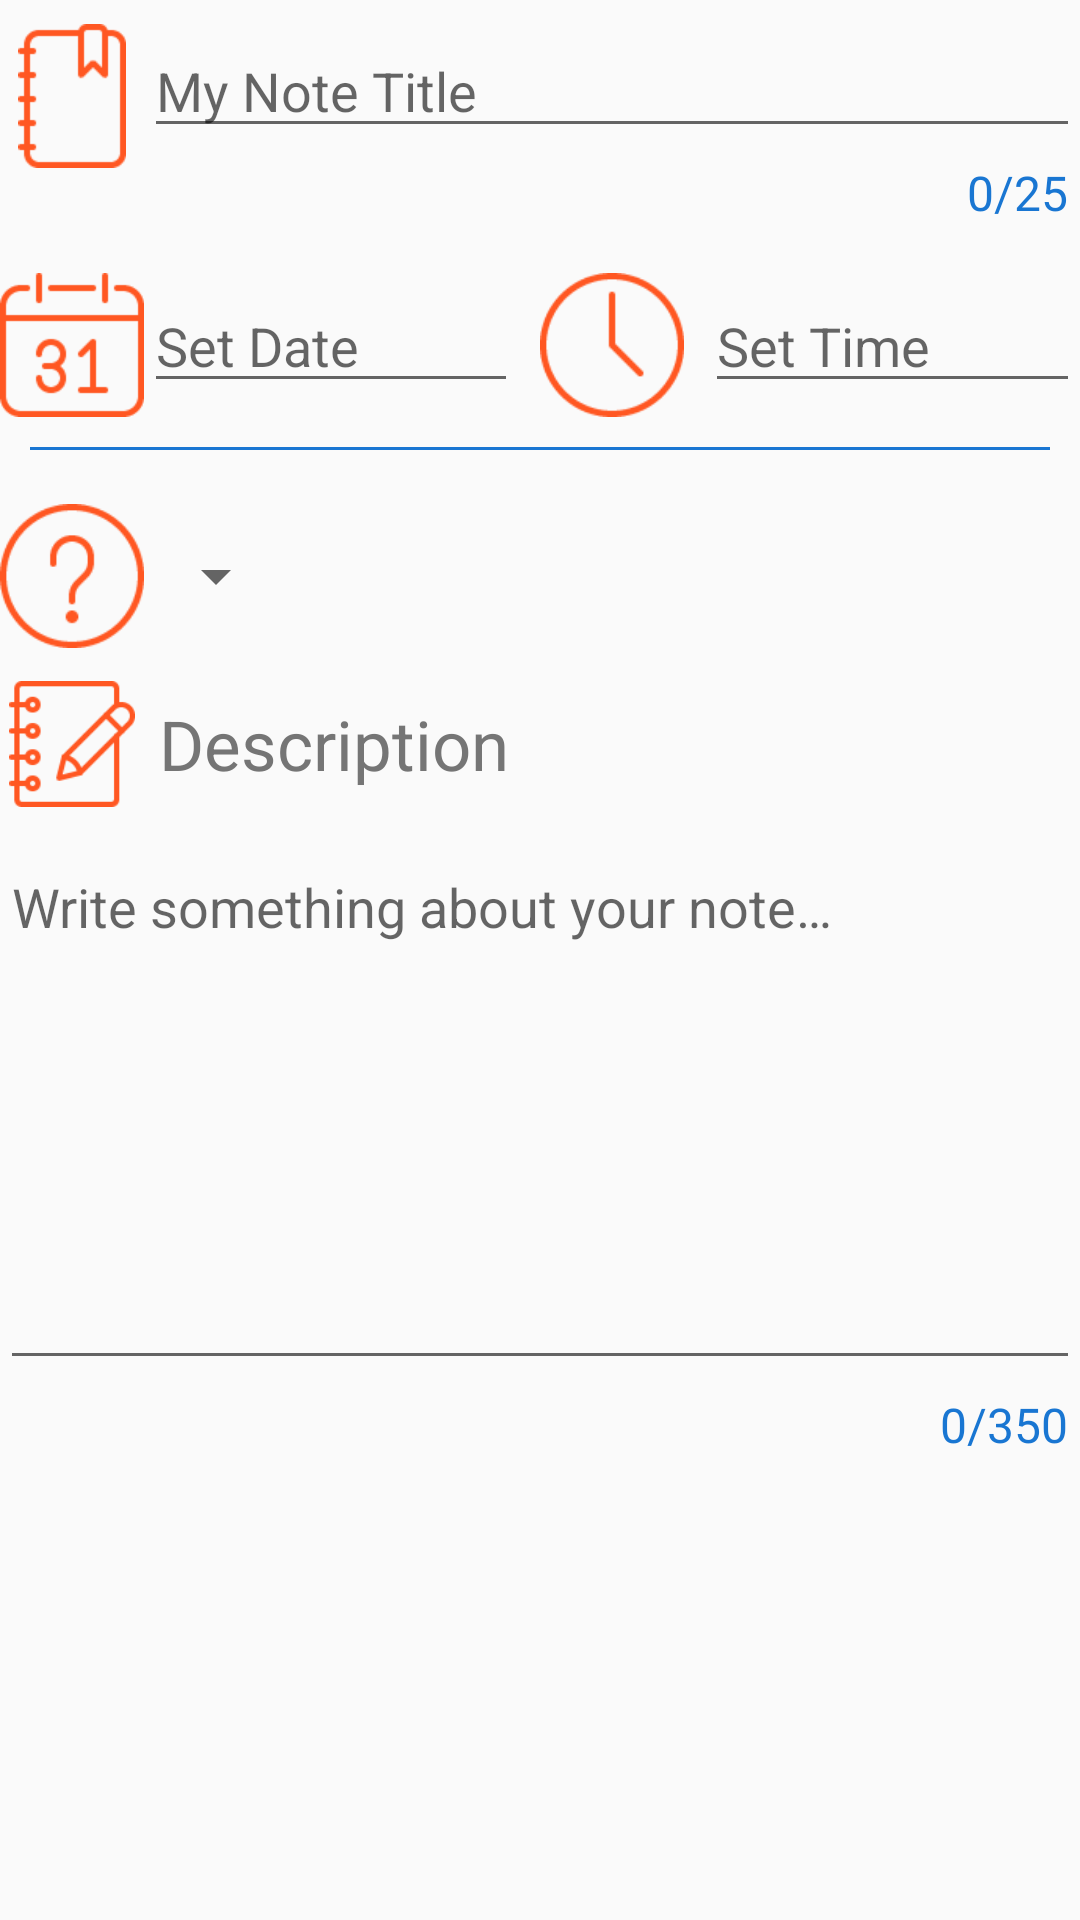

Android layout source for this screen:
<!-- AndroidManifest.xml: application theme AppTheme -->
<!-- res/layout/basic_add_form.xml -->
<?xml version="1.0" encoding="utf-8"?>
<RelativeLayout xmlns:android="http://schemas.android.com/apk/res/android"
    xmlns:app="http://schemas.android.com/apk/res-auto"
    xmlns:tools="http://schemas.android.com/tools"
    android:layout_width="match_parent"
    android:layout_height="wrap_content">

    <ImageView
        android:id="@+id/note_title_icon"
        android:layout_width="wrap_content"
        android:layout_height="wrap_content"
        android:layout_marginTop="@dimen/add_note_margin_top"
        android:contentDescription="@string/title_icon_desc"
        android:src="@drawable/ic_title" />
    <android.support.design.widget.TextInputLayout
        android:id="@+id/note_name_txtinl"
        android:layout_width="match_parent"
        android:layout_height="wrap_content"
        android:layout_toEndOf="@+id/note_title_icon"
        android:layout_marginTop="@dimen/add_note_margin_top"
        app:counterEnabled="true"
        app:counterMaxLength="@integer/note_name_et_limit"
        app:counterTextAppearance="@style/CounterText"
        app:errorEnabled="true"
        app:errorTextAppearance="@style/ErrorText"
        app:hintEnabled="false">

        <android.support.design.widget.TextInputEditText
            android:id="@+id/note_name_edtxt"
            android:layout_width="match_parent"
            android:layout_height="wrap_content"
            android:hint="@string/note_title_placeholder_txt"
            android:inputType="textPersonName"
            android:maxLines="1"
            android:orientation="horizontal"
            android:scrollHorizontally="true"/>
    </android.support.design.widget.TextInputLayout>

    <LinearLayout
        android:id="@+id/note_datetime_container"
        android:layout_width="match_parent"
        android:layout_height="wrap_content"
        android:weightSum="5"
        android:layout_below="@+id/note_name_txtinl"
        android:layout_marginTop="@dimen/add_note_margin_top"
        android:orientation="horizontal">
        <ImageView
            android:id="@+id/note_start_date_icon"
            android:layout_width="wrap_content"
            android:layout_height="wrap_content"
            android:layout_marginTop="@dimen/add_note_margin_top"
            android:contentDescription="@string/start_date_icon_description"
            android:src="@drawable/ic_set_date" />

        <EditText
            android:id="@+id/note_start_date_edt"
            style="@style/DatePickerEditText"
            android:layout_width="0dp"
            android:layout_weight="2"
            android:hint="@string/note_date_placeholder_et"
            tools:ignore="TextFields"
            android:focusableInTouchMode="true"  />

        <ImageView
            android:id="@+id/note_time_icon"
            android:layout_width="0dp"
            android:layout_height="wrap_content"
            android:layout_marginTop="@dimen/add_note_margin_top"
            android:layout_weight="1"
            android:contentDescription="@string/time_icon_desc"
            android:src="@drawable/ic_set_time" />

        <EditText
            android:id="@+id/note_time_edt"
            style="@style/DatePickerEditText"
            android:layout_width="0dp"
            android:layout_weight="2"
            android:hint="@string/note_time_placeholder_edt"
            tools:ignore="TextFields"/>
    </LinearLayout>


    <View
        android:id="@+id/divider_1"
        style="@style/dividerHorizontal"
        android:layout_marginTop="@dimen/margin_10dp"
        android:layout_below="@+id/note_datetime_container" />

    <LinearLayout
        android:id="@+id/note_category_container"
        android:layout_width="match_parent"
        android:layout_height="wrap_content"
        android:layout_below="@+id/divider_1"
        android:layout_marginTop="@dimen/add_note_margin_top"
        android:gravity="center_vertical">

        <ImageView
            android:id="@+id/note_category_icon"
            android:layout_width="wrap_content"
            android:layout_height="wrap_content"
            android:contentDescription="@string/category_icon_description"
            android:src="@drawable/ic_set_type" />

        <Spinner
            android:id="@+id/note_category_spinner"
            style="@style/AddDiarySpinner" />
    </LinearLayout>

    <LinearLayout
        android:id="@+id/container_description"
        android:layout_width="wrap_content"
        android:layout_height="wrap_content"
        android:layout_below="@+id/note_category_container"
        android:layout_marginTop="@dimen/add_note_margin_top"
        android:gravity="center_vertical"
        android:orientation="horizontal">

        <ImageView
            android:id="@+id/note_description_icon"
            android:layout_width="wrap_content"
            android:layout_height="wrap_content"
            android:contentDescription="@string/description_icon"
            android:src="@drawable/ic_description" />

        <TextView
            android:id="@+id/note_description_tv"
            style="@style/BaseTextView"
            android:text="@string/description_placeholder_tv"
            android:textSize="@dimen/form_tv_size" />
    </LinearLayout>

    <android.support.design.widget.TextInputLayout
        android:id="@+id/note_description_txtinl"
        android:layout_width="match_parent"
        android:layout_height="match_parent"
        android:layout_below="@+id/container_description"
        android:layout_marginTop="@dimen/add_note_margin_top"
        android:inputType="textMultiLine"
        app:counterEnabled="true"
        app:counterMaxLength="@integer/note_description_et_limit"
        app:counterTextAppearance="@style/CounterText"
        app:errorEnabled="true"
        app:errorTextAppearance="@style/ErrorText"
        app:hintEnabled="false">

        <android.support.design.widget.TextInputEditText
            android:id="@+id/note_description_edtxt"
            android:layout_width="match_parent"
            android:layout_height="180dp"
            android:gravity="start|top"
            android:hint="@string/note_description_placeholder" />
    </android.support.design.widget.TextInputLayout>


    <View
        android:id="@+id/divider_2"
        style="@style/dividerHorizontal"
        android:layout_marginTop="@dimen/add_note_margin_top"
        android:layout_below="@+id/note_description_txtinl" />

    <LinearLayout
        android:id="@+id/note_budget_container"
        android:layout_width="match_parent"
        android:layout_height="wrap_content"
        android:layout_below="@+id/divider_2"
        android:layout_marginTop="@dimen/add_note_margin_top"
        android:gravity="center_vertical">

        <ImageView
            android:id="@+id/note_money_icon"
            android:layout_width="wrap_content"
            android:layout_height="wrap_content"
            android:contentDescription="@string/add_money"
            android:src="@drawable/ic_budget" />

        <android.support.design.widget.TextInputLayout
            android:id="@+id/note_money_txt_inl"
            android:layout_width="@dimen/money_txted_width"
            android:layout_height="wrap_content"
            android:layout_marginEnd="@dimen/margin_5dp"
            app:hintEnabled="false">

            <android.support.design.widget.TextInputEditText
                android:id="@+id/note_money_edt"
                android:layout_width="match_parent"
                android:layout_height="wrap_content"
                android:hint="@string/money_placeholder_edt"
                android:inputType="numberDecimal"
                android:maxLines="1" />
        </android.support.design.widget.TextInputLayout>

        <ImageView
            android:id="@+id/note_currency_icon"
            android:layout_width="wrap_content"
            android:layout_height="wrap_content"
            android:contentDescription="@string/currency_icon"
            android:src="@drawable/ic_currency" />
        <Spinner
            android:id="@+id/note_currency_spinner"
            style="@style/AddDiarySpinner" />
    </LinearLayout>

    <View
        android:id="@+id/divider_3"
        style="@style/dividerHorizontal"
        android:layout_marginTop="@dimen/add_note_margin_top"
        android:layout_below="@+id/note_budget_container" />
</RelativeLayout>
<!-- resources referenced by this layout -->
<resources>
  <dimen name="add_note_margin_top">8dp</dimen>
  <dimen name="form_tv_size">23sp</dimen>
  <dimen name="margin_10dp">10dp</dimen>
  <dimen name="margin_5dp">5dp</dimen>
  <dimen name="money_txted_width">130dp</dimen>
  <!-- drawable ic_budget: png bitmap (drawable-hdpi, 1219 bytes) -->
  <!-- drawable ic_set_time: png bitmap (drawable-hdpi, 3413 bytes) -->
  <!-- drawable ic_set_type: png bitmap (drawable-hdpi, 3904 bytes) -->
  <!-- drawable ic_title: png bitmap (drawable-hdpi, 1359 bytes) -->
  <integer name="note_description_et_limit">350</integer>
  <integer name="note_name_et_limit">25</integer>
  <string name="add_money">add money</string>
  <string name="category_icon_description">category icon</string>
  <string name="currency_icon">currency icon</string>
  <string name="description_icon">description icon</string>
  <string name="description_placeholder_tv">Description</string>
  <string name="money_placeholder_edt">00.00</string>
  <string name="note_date_placeholder_et">Set Date</string>
  <string name="note_description_placeholder">Write something about your note…</string>
  <string name="note_time_placeholder_edt">Set Time</string>
  <string name="note_title_placeholder_txt">My Note Title</string>
  <string name="start_date_icon_description">start date icon</string>
  <string name="time_icon_desc">time icon</string>
  <string name="title_icon_desc">title icon</string>
  <style name="AddDiarySpinner">
          <item name="android:layout_width">wrap_content</item>
          <item name="android:layout_height">match_parent</item>
          <item name="android:textAlignment">center</item>
          <item name="android:drawSelectorOnTop">true</item>
      </style>
  <style name="BaseTextView" parent="@android:style/TextAppearance">
          <item name="android:layout_width">wrap_content</item>
          <item name="android:layout_height">wrap_content</item>
          <item name="android:textSize">@dimen/default_tv_size</item>
          <item name="android:layout_margin">@dimen/default_layout_margin_tv</item>
          <item name="android:textColor">@color/dark_gray</item>
      </style>
  <style name="CounterText" parent="TextAppearance.Design.Counter">
          <item name="android:textSize">@dimen/text_size_16sp</item>
          <item name="android:textColor">@color/colorPrimaryDark</item>
      </style>
  <style name="DatePickerEditText">
          <item name="android:layout_width">0dp</item>
          <item name="android:layout_height">wrap_content</item>
          <item name="android:layout_marginTop">@dimen/add_diary_margin_top</item>
          <item name="android:clickable">true</item>
          <item name="android:focusable">false</item>
          <item name="android:inputType">none</item>
      </style>
  <style name="ErrorText" parent="TextAppearance.Design.Error">
          <item name="android:textSize">@dimen/text_size_16sp</item>
          <item name="android:textColor">@color/colorAccent</item>
      </style>
  <style name="dividerHorizontal">
          <item name="android:layout_width">match_parent</item>
          <item name="android:layout_height">@dimen/view_separator_thickness</item>
          <item name="android:layout_margin">@dimen/add_diary_margin_top</item>
          <item name="android:background">@color/colorPrimaryDark</item>
      </style>
  <style name="AppTheme" parent="Theme.AppCompat.Light.DarkActionBar">
          
          <item name="colorPrimary">@color/colorPrimary</item>
          <item name="colorPrimaryDark">@color/colorPrimaryDark</item>
          <item name="colorAccent">@color/colorAccent</item>
      </style>
  <dimen name="default_tv_size">16sp</dimen>
  <dimen name="default_layout_margin_tv">5dp</dimen>
  <color name="dark_gray">#757575</color>
  <dimen name="text_size_16sp">16sp</dimen>
  <color name="colorPrimaryDark">#1976d2</color>
  <dimen name="add_diary_margin_top">10dp</dimen>
  <color name="colorAccent">#ff5722</color>
  <dimen name="view_separator_thickness">1dp</dimen>
  <color name="colorPrimary">#2196f3</color>
</resources>
